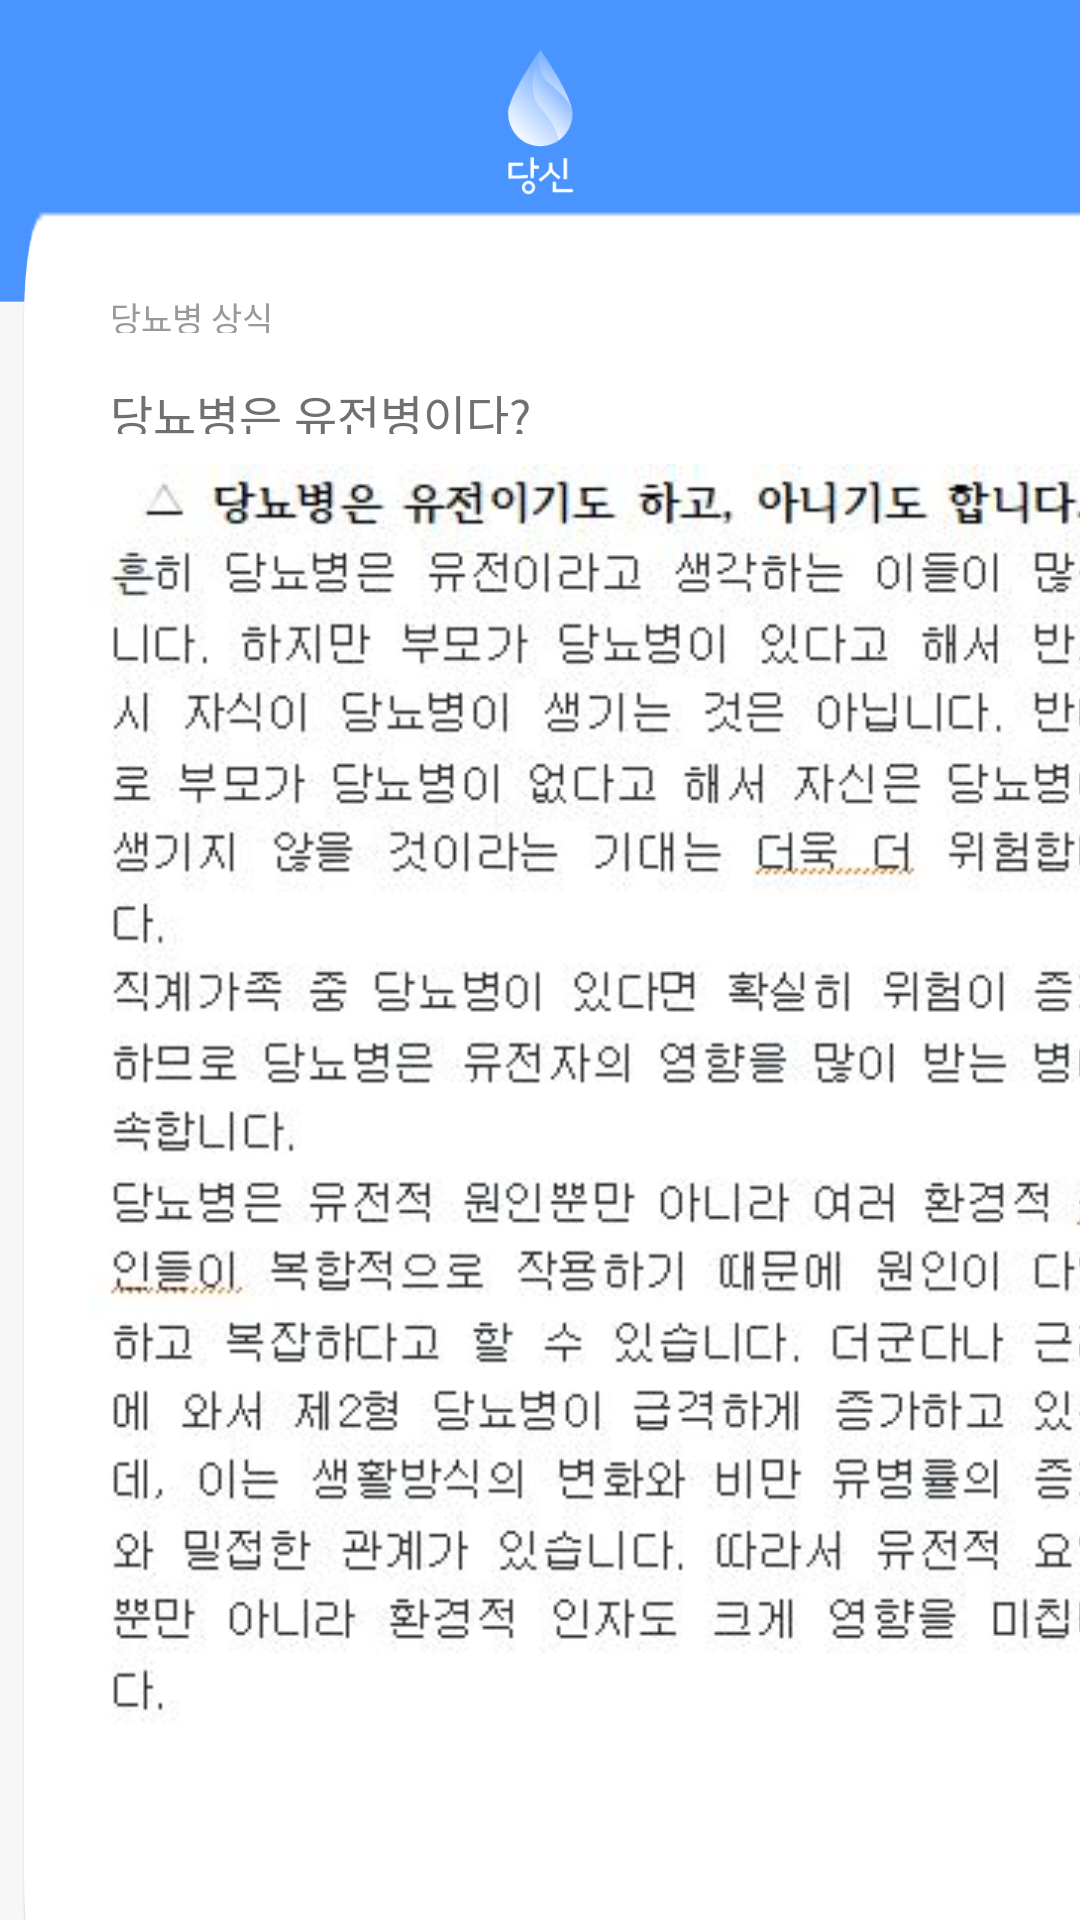

Reconstruct the res/layout file that produces this screen, plus the resources it refers to.
<!-- AndroidManifest.xml: application theme AppTheme -->
<!-- res/layout/activity_info_content_know_3.xml -->
<?xml version="1.0" encoding="utf-8"?>
<LinearLayout xmlns:android="http://schemas.android.com/apk/res/android"
    xmlns:app="http://schemas.android.com/apk/res-auto"
    xmlns:tools="http://schemas.android.com/tools"
    android:layout_width="match_parent"
    android:layout_height="match_parent"
    android:background="@drawable/background"
    android:orientation="vertical"
    tools:context=".ui.info.Info_content_know_1">

    <LinearLayout
        android:layout_width="398dp"
        android:layout_height="600dp"
        android:layout_marginLeft="7dp"
        android:layout_marginTop="69.7dp"
        android:layout_marginRight="7dp"
        android:layout_marginBottom="62.3dp"
        android:background="@drawable/info_button"
        android:orientation="vertical">

        <TextView
            android:id="@+id/txt_info_content_know"
            android:layout_width="56dp"
            android:layout_height="13.5dp"
            android:layout_marginLeft="29.7dp"
            android:layout_marginTop="27.7dp"
            android:layout_marginRight="314dp"
            android:layout_marginBottom="559.7dp"
            android:lineSpacingExtra="1.7sp"
            android:text="당뇨병 상식"
            android:textColor="#9a9a9a"
            android:textSize="11.3sp" />


        <TextView
            android:id="@+id/txt_info_content_title"
            android:layout_width="221dp"
            android:layout_height="17.9dp"
            android:layout_marginLeft="29.7dp"
            android:layout_marginTop="-544.3dp"
            android:layout_marginRight="339.7dp"
            android:lineSpacingExtra="2sp"
            android:text="당뇨병은 유전병이다?"
            android:textColor="#707070"
            android:textSize="15.7sp" />

        <ImageView
            android:id="@+id/imageView2"
            android:layout_width="match_parent"
            android:layout_height="426dp"
            android:layout_marginTop="10dp"
            android:src="@drawable/know3"
            app:srcCompat="@drawable/know3" />


    </LinearLayout>
</LinearLayout>
<!-- resources referenced by this layout -->
<resources>
  <!-- drawable background: png bitmap (drawable, 64062 bytes) -->
  <!-- drawable info_button: png bitmap (drawable, 10243 bytes) -->
  <!-- drawable know3: jpg bitmap (drawable-v24, 59421 bytes) -->
  <style name="AppTheme" parent="Theme.AppCompat.Light.DarkActionBar">
          
          <item name="colorPrimary">@color/colorPrimary</item>
          <item name="colorPrimaryDark">#4a94ff</item>
          <item name="colorAccent">@color/colorAccent</item>
      </style>
  <color name="colorPrimary">#4A94ff</color>
  <color name="colorAccent">#F16161</color>
</resources>
